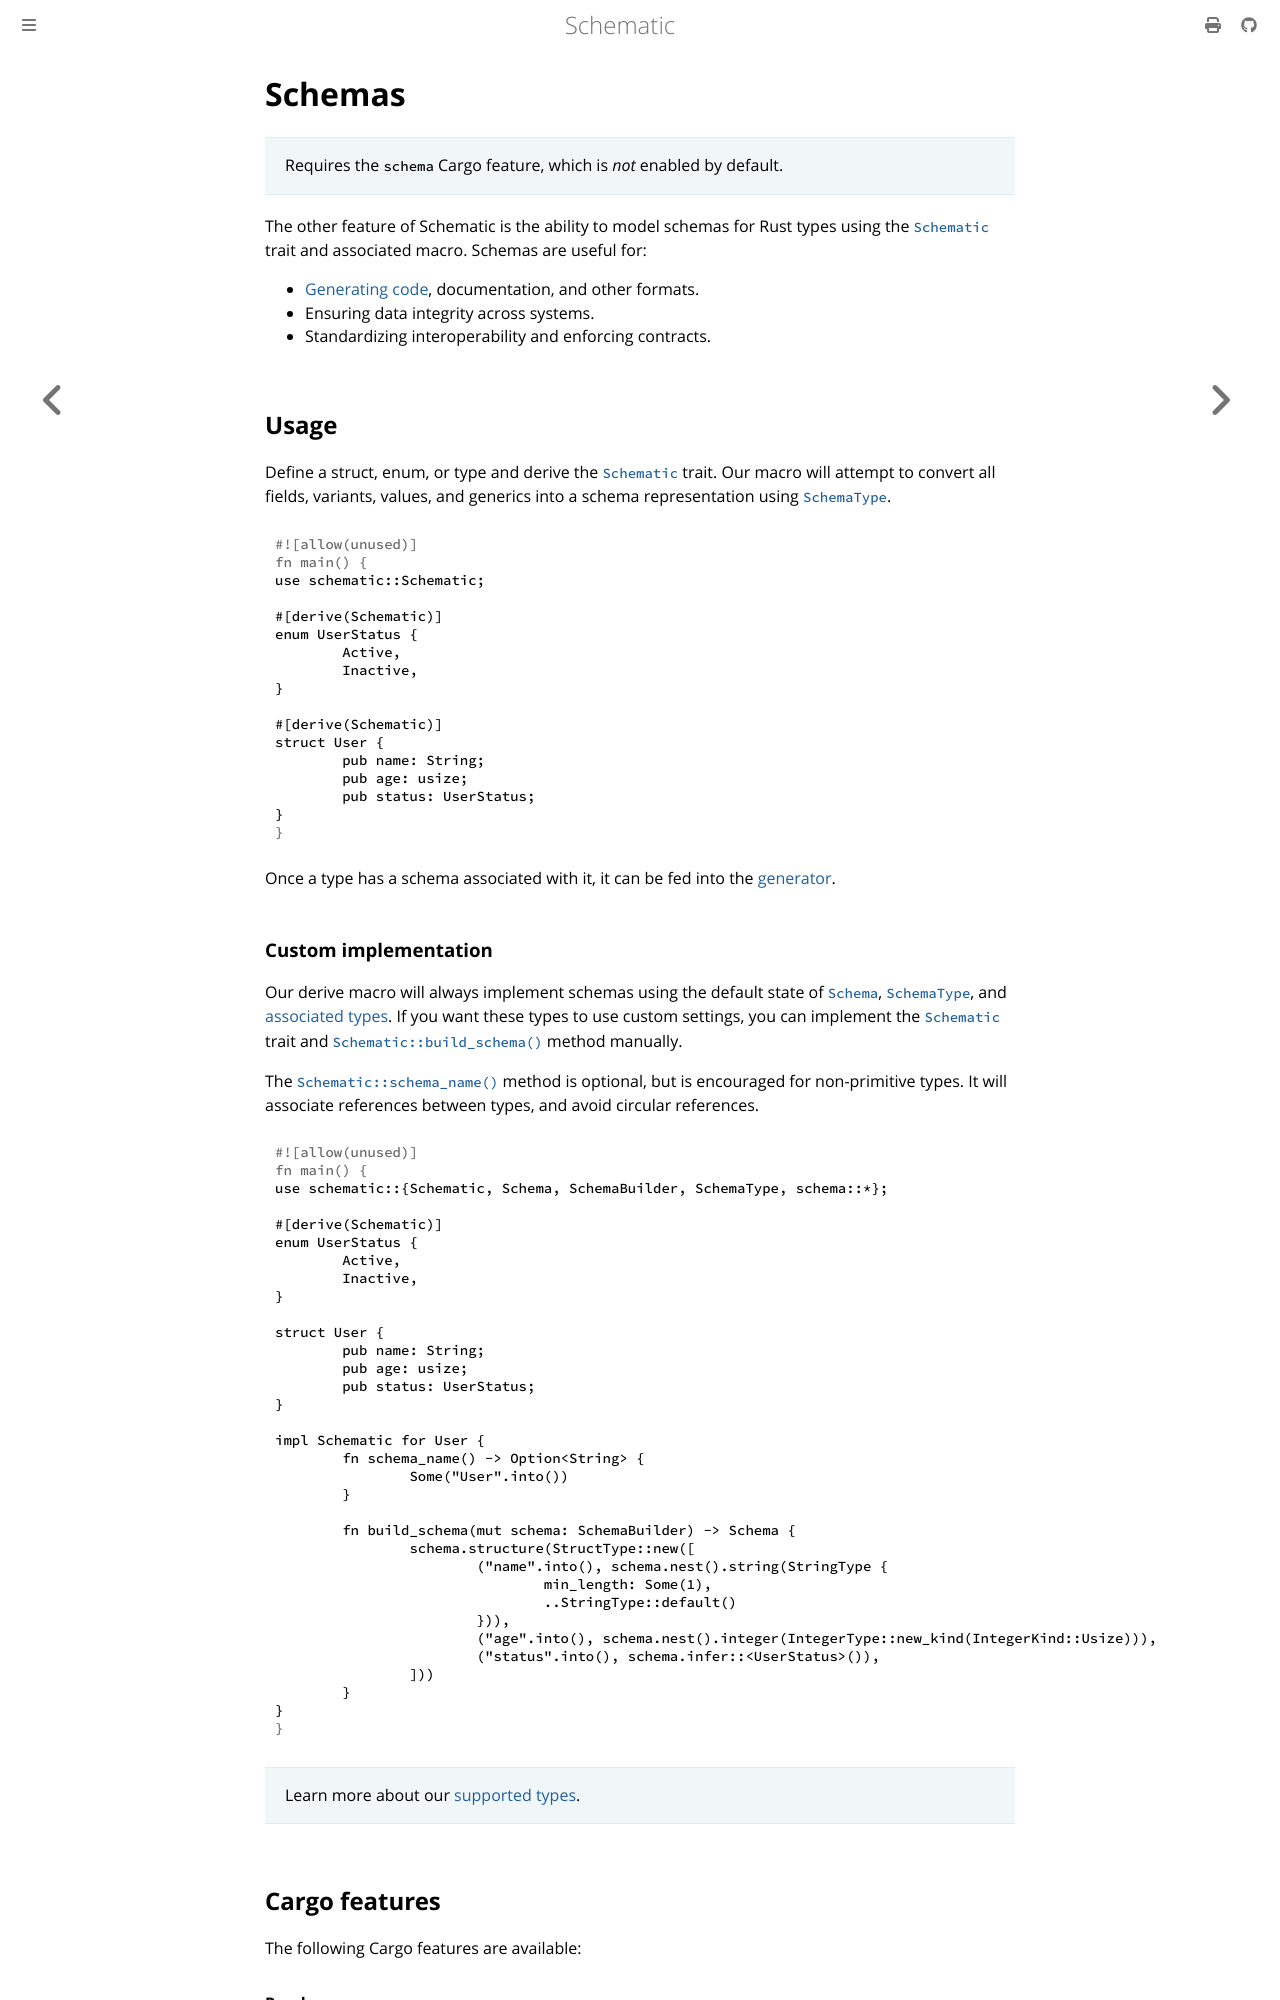

repository: moonrepo/schematic · page: schema/index.html · generator: mdbook

# Schemas

> Requires the `schema` Cargo feature, which is _not_ enabled by default.

The other feature of Schematic is the ability to model schemas for Rust types using the
[`Schematic`][schematic] trait and associated macro. Schemas are useful for:

- [Generating code](./generator/index.md), documentation, and other formats.
- Ensuring data integrity across systems.
- Standardizing interoperability and enforcing contracts.

## Usage

Define a struct, enum, or type and derive the [`Schematic`][schematic] trait. Our macro will attempt
to convert all fields, variants, values, and generics into a schema representation using
[`SchemaType`][schematype].

```rust
use schematic::Schematic;

#[derive(Schematic)]
enum UserStatus {
	Active,
	Inactive,
}

#[derive(Schematic)]
struct User {
	pub name: String;
	pub age: usize;
	pub status: UserStatus;
}
```

Once a type has a schema associated with it, it can be fed into the
[generator](./generator/index.md).

### Custom implementation

Our derive macro will always implement schemas using the default state of [`Schema`][schema],
[`SchemaType`][schematype], and [associated types](./types.md). If you want these types to use
custom settings, you can implement the [`Schematic`][schematic] trait and
[`Schematic::build_schema()`](https://docs.rs/schematic/latest/schematic/trait.Schematic.html#method.build_schema)
method manually.

The
[`Schematic::schema_name()`](https://docs.rs/schematic/latest/schematic/trait.Schematic.html#method.schema_name)
method is optional, but is encouraged for non-primitive types. It will associate references between
types, and avoid circular references.

```rust
use schematic::{Schematic, Schema, SchemaBuilder, SchemaType, schema::*};

#[derive(Schematic)]
enum UserStatus {
	Active,
	Inactive,
}

struct User {
	pub name: String;
	pub age: usize;
	pub status: UserStatus;
}

impl Schematic for User {
	fn schema_name() -> Option<String> {
		Some("User".into())
	}

	fn build_schema(mut schema: SchemaBuilder) -> Schema {
		schema.structure(StructType::new([
			("name".into(), schema.nest().string(StringType {
				min_length: Some(1),
				..StringType::default()
			})),
			("age".into(), schema.nest().integer(IntegerType::new_kind(IntegerKind::Usize))),
			("status".into(), schema.infer::<UserStatus>()),
		]))
	}
}
```

> Learn more about our [supported types](./types.md).

## Cargo features

The following Cargo features are available:

#### Renderers

Learn more about [renderers](./generator/index.md).

- `renderer_api_docs` - Enables markdown API documentation generation.
- `renderer_json_schema` - Enables JSON schema generation.
- `renderer_pkl_schema` - Enables Pkl module generation.
- `renderer_template` - Enables config template generation.
- `renderer_typescript` - Enables TypeScript types generation.
